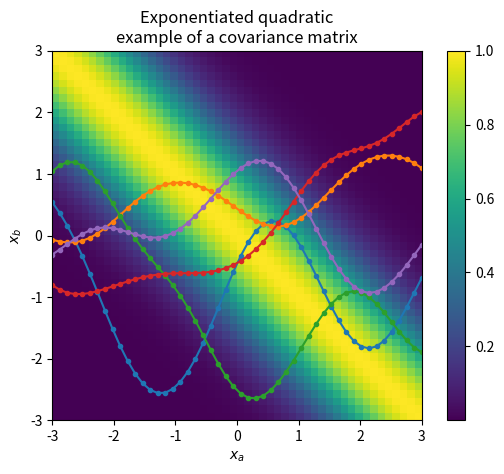

This figure's Python source:
import numpy as np
import scipy.spatial
import matplotlib.pyplot as plt
np.random.seed(0)

def exp_quadratic(xa, xb):
    return np.exp(-scipy.spatial.distance.cdist(xa, xb, 'minkowski', p=2)**2 / 2)

N_FUNCS = 5
x = np.linspace(-3, 3, 50).reshape(-1, 1)
z = exp_quadratic(x, x)
means = np.zeros(50)

plt.imshow(z, extent=[-3, 3, -3, 3])
plt.title('Exponentiated quadratic\nexample of a covariance matrix')
plt.xlabel('$x_a$')
plt.ylabel('$x_b$')
plt.colorbar()
plt.savefig('plot.png')

funcs = np.random.multivariate_normal(means, z, size=N_FUNCS)
#for k in range(N_FUNCS):
#    plt.plot(x, funcs[k,:], '.-')
plt.plot(x, funcs.T, '.-')
